5-way image classification set "dataset" from GitHub (yancarm/Plant-Recognition); label vocabulary: barbados cherry, betel, caricature plant, sweet potato, vieux garcon.

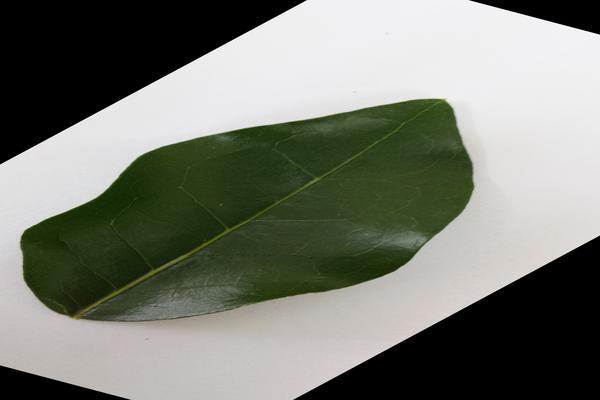
Label: barbados cherry

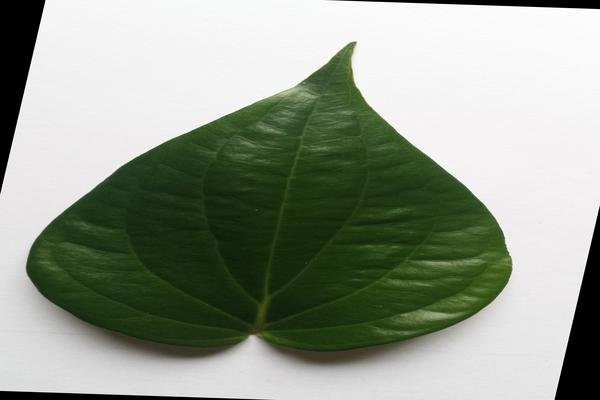
Label: betel

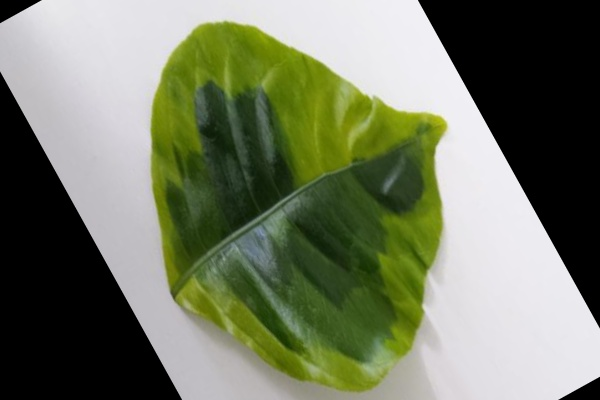
Label: caricature plant

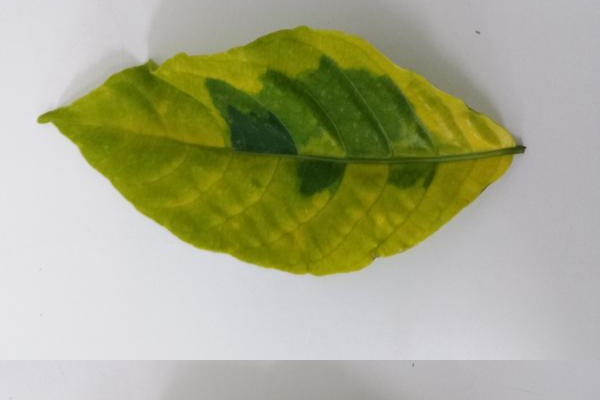
Label: caricature plant

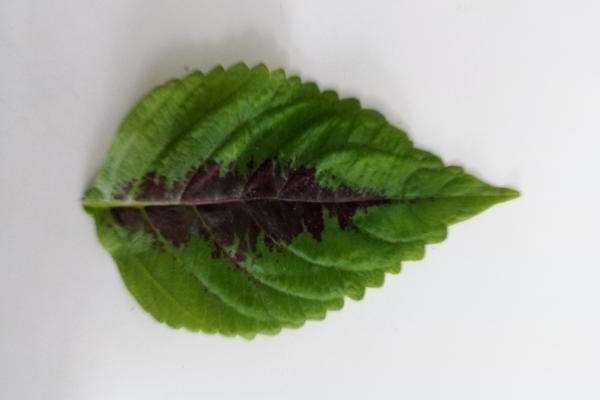
Label: vieux garcon

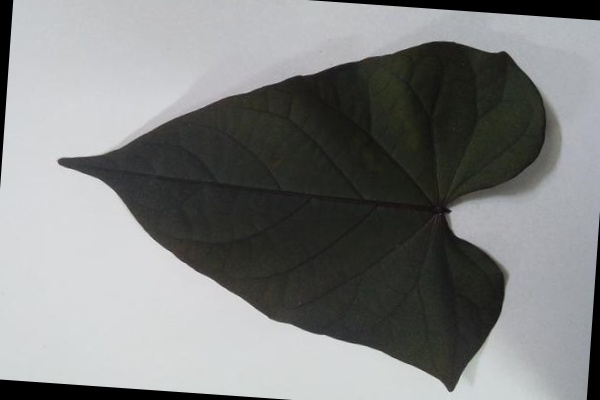
Label: sweet potato
